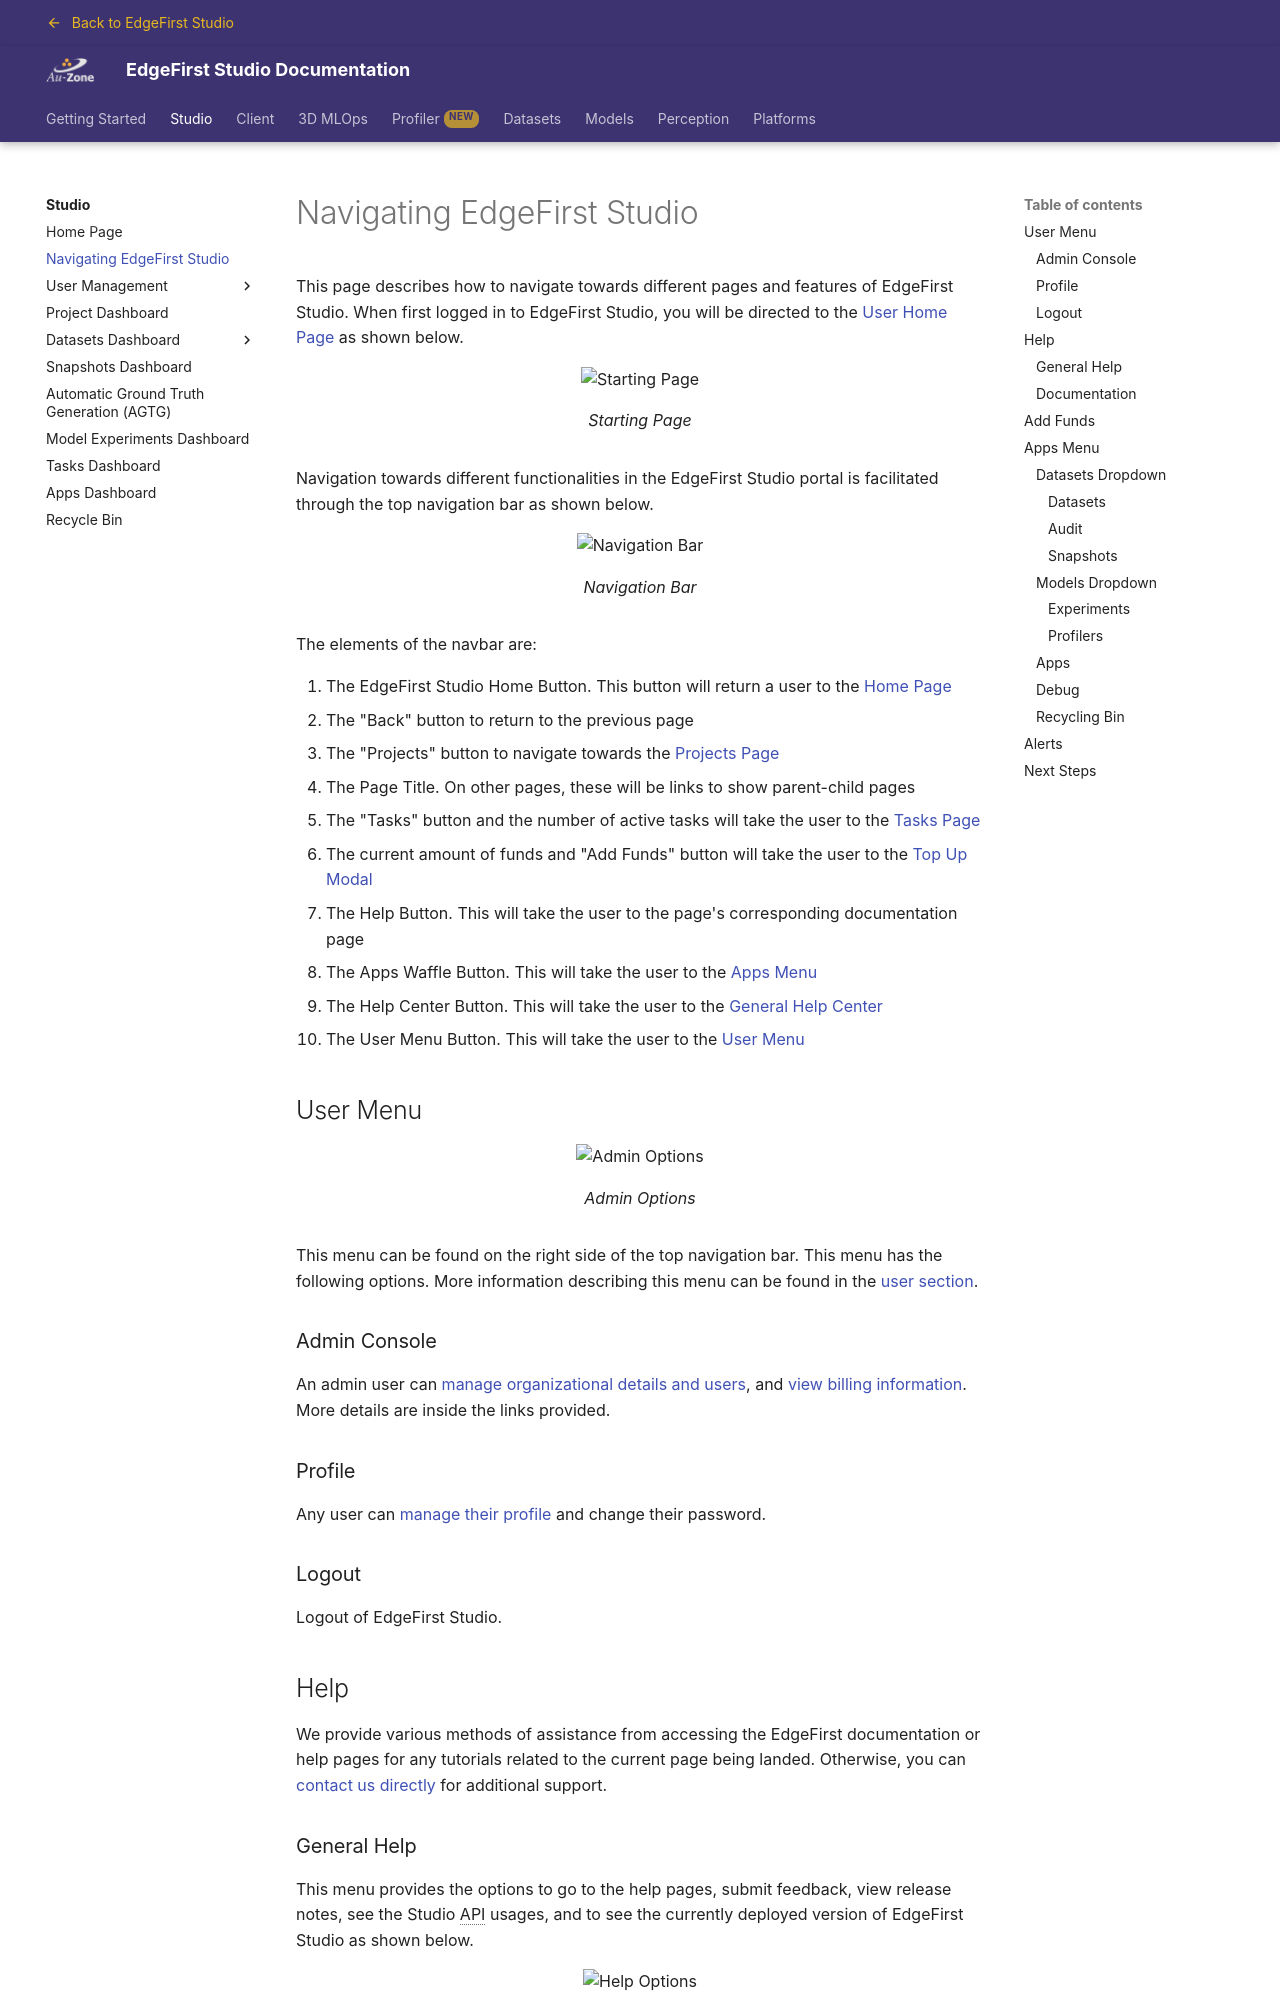

repository: EdgeFirstAI/documentation · page: saas/studio/navigation/index.html · generator: mkdocs

# Navigating EdgeFirst Studio

This page describes how to navigate towards different pages and features of EdgeFirst Studio.  When first logged in to EdgeFirst Studio, you will be directed to the [User Home Page](home.md) as shown below.

{{ figure("assets/user/home-page.png", "Starting Page") }}

Navigation towards different functionalities in the EdgeFirst Studio portal is facilitated through the top navigation bar as shown below.

{{ figure("assets/navigation/navigation-bar.png", "Navigation Bar") }}

The elements of the navbar are:  

1. The EdgeFirst Studio Home Button. This button will return a user to the [Home Page](home.md)
2. The "Back" button to return to the previous page
3. The "Projects" button to navigate towards the [Projects Page](projects.md)
4. The Page Title.  On other pages, these will be links to show parent-child pages
5. The "Tasks" button and the number of active tasks will take the user to the [Tasks Page](tasks.md)
6. The current amount of funds and "Add Funds" button will take the user to the [Top Up Modal](user/topup.md)
7. The Help Button.  This will take the user to the page's corresponding documentation page
8. The Apps Waffle Button.  This will take the user to the [Apps Menu](navigation.md#apps-menu)
9. The Help Center Button.  This will take the user to the [General Help Center](navigation.md#general-help)
10. The User Menu Button.  This will take the user to the [User Menu](navigation.md#user-menu)

## User Menu

{{ figure("assets/navigation/admin-options.png", "Admin Options") }}

This menu can be found on the right side of the top navigation bar.  This menu has the following options.  More information describing this menu can be found in the [user section](user/index.md).

### Admin Console

An admin user can [manage organizational details and users](user/organization.md), and [view billing information](user/billing.md).  More details are inside the links provided.

### Profile

Any user can [manage their profile](user/profile.md) and change their password.

### Logout

Logout of EdgeFirst Studio.

## Help

We provide various methods of assistance from accessing the EdgeFirst documentation or help pages for any tutorials related to the current page being landed.  Otherwise, you can [contact us directly](mailto:support@edgefirst.ai) for additional support.

### General Help

This menu provides the options to go to the help pages, submit feedback, view release notes, see the Studio API usages, and to see the currently deployed version of EdgeFirst Studio as shown below.

{{ figure("assets/navigation/help-options.png", "Help Options") }}

### Documentation

The "Help" button will point towards the link in the EdgeFirst documentation that describes the features and context of the current page being visited.
